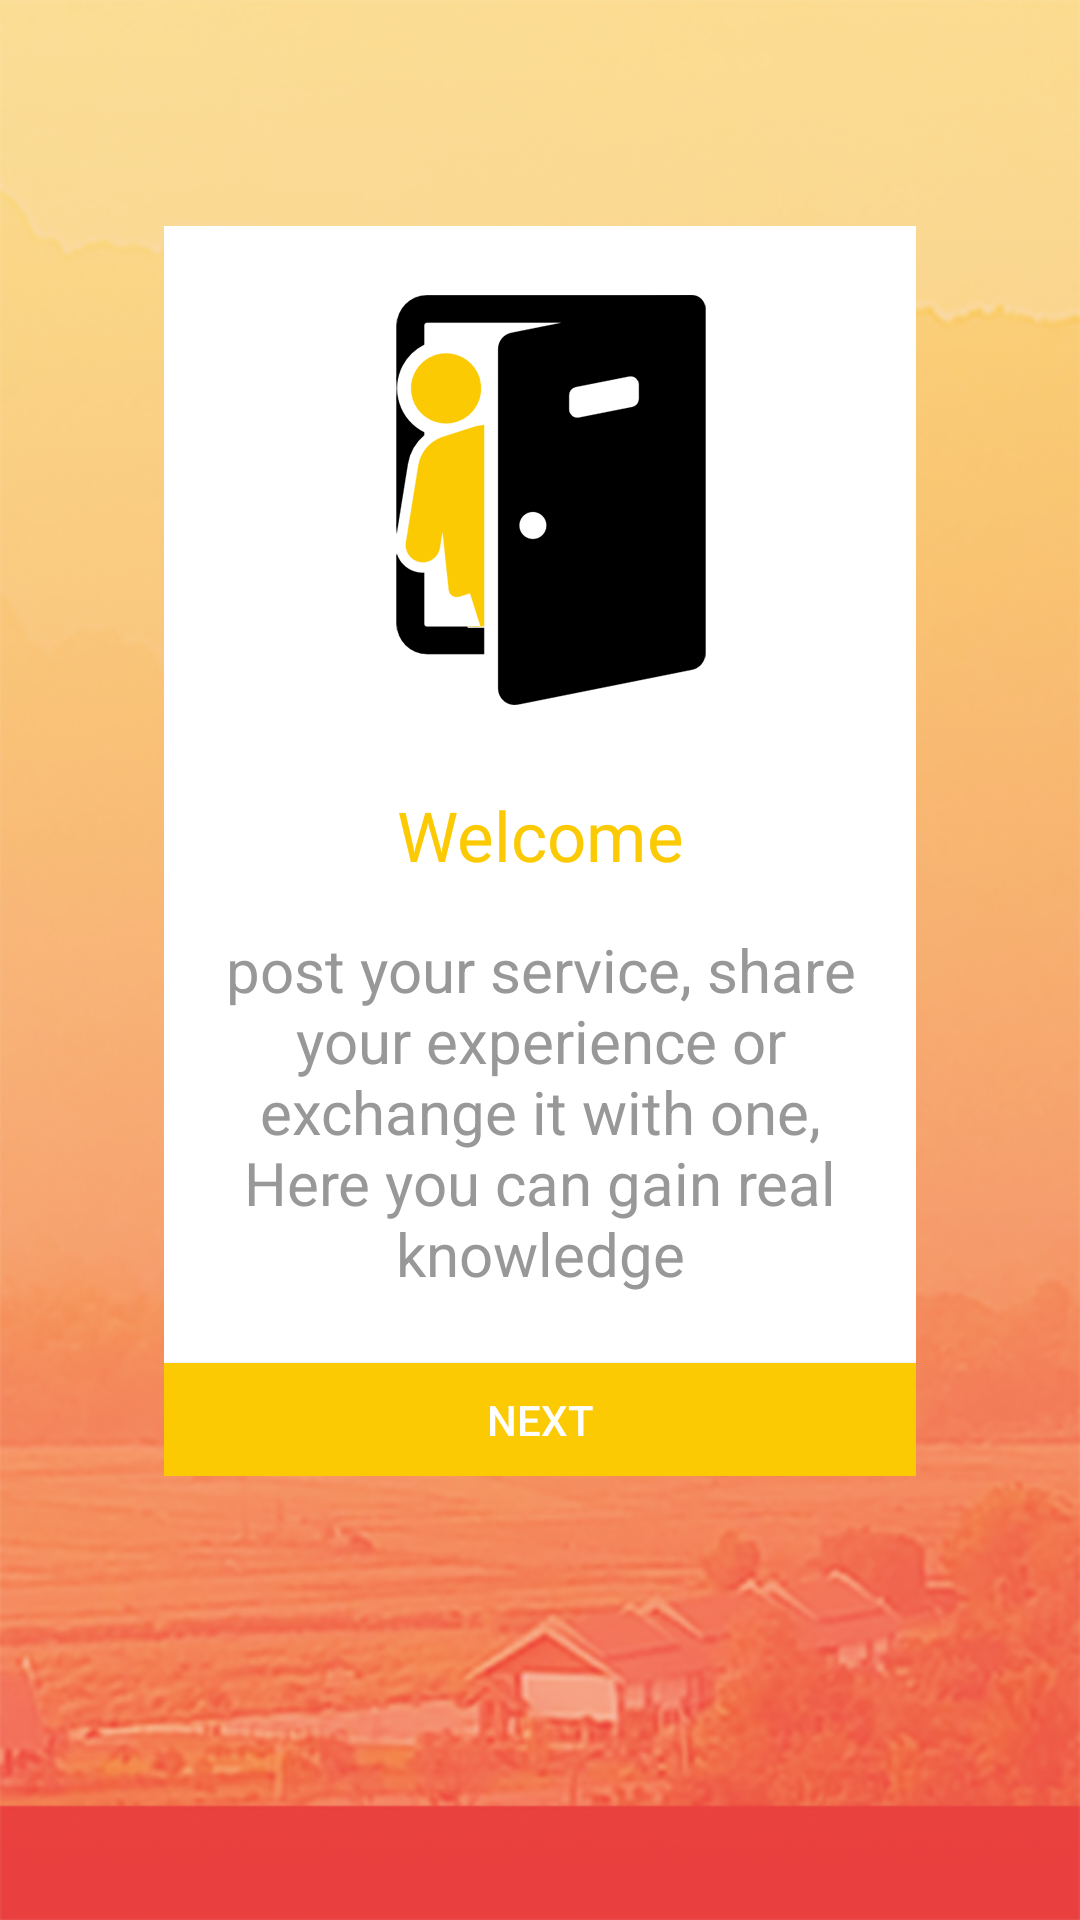

Layout XML and referenced resources for this Android screen:
<!-- AndroidManifest.xml: application theme Theme.AppCompat.Light.NoActionBar -->
<!-- res/layout/fragment_first_demo_instruction.xml -->
<?xml version="1.0" encoding="utf-8"?>
<android.support.constraint.ConstraintLayout xmlns:android="http://schemas.android.com/apk/res/android"
    xmlns:app="http://schemas.android.com/apk/res-auto"
    android:layout_width="match_parent"
    android:layout_height="match_parent"
    android:background="@drawable/instruction_background">


    <android.support.constraint.ConstraintLayout
        android:id="@+id/first_constraintLayout"
        android:layout_width="@dimen/instruction_demo_center_view_width"
        android:layout_height="@dimen/instruction_demo_center_view_height"
        android:layout_marginBottom="147dp"
        android:layout_marginTop="74dp"
        android:background="@color/instruction_demo_view_color"
        app:layout_constraintBottom_toBottomOf="parent"
        app:layout_constraintEnd_toEndOf="parent"
        app:layout_constraintStart_toStartOf="parent"
        app:layout_constraintTop_toTopOf="parent">

        <ImageView
            android:id="@+id/first_imageView"
            android:layout_width="wrap_content"
            android:layout_height="wrap_content"
            android:layout_marginBottom="8dp"
            android:layout_marginEnd="8dp"
            android:layout_marginLeft="8dp"
            android:layout_marginRight="8dp"
            android:layout_marginStart="8dp"
            android:layout_marginTop="8dp"
            android:src="@drawable/first_instruction"
            app:layout_constraintBottom_toBottomOf="parent"
            app:layout_constraintEnd_toEndOf="parent"
            app:layout_constraintHorizontal_bias="0.528"
            app:layout_constraintStart_toStartOf="parent"
            app:layout_constraintTop_toTopOf="parent"
            app:layout_constraintVertical_bias="0.057" />

        <TextView
            android:id="@+id/first_small_textView"
            android:layout_width="wrap_content"
            android:layout_height="wrap_content"
            android:layout_marginEnd="8dp"
            android:layout_marginLeft="8dp"
            android:layout_marginRight="8dp"
            android:layout_marginStart="8dp"
            android:layout_marginTop="28dp"
            android:gravity="center"
            android:text="Welcome"
            android:textColor="@color/goldenrod"
            android:textSize="@dimen/instruction_demo_small_text_size"
            app:layout_constraintEnd_toEndOf="parent"
            app:layout_constraintStart_toStartOf="parent"
            app:layout_constraintTop_toBottomOf="@+id/first_imageView" />

        <TextView
            android:id="@+id/first_big_textView"
            android:layout_width="wrap_content"
            android:layout_height="wrap_content"
            android:layout_marginEnd="8dp"
            android:layout_marginLeft="8dp"
            android:layout_marginRight="8dp"
            android:layout_marginStart="8dp"
            android:layout_marginTop="16dp"
            android:text="post your service, share your experience or exchange it with one, Here you can gain real knowledge"
            android:textAlignment="center"
            android:textColor="@color/instruction_demo_big_text_color"
            android:textSize="20sp"
            app:layout_constraintEnd_toEndOf="parent"
            app:layout_constraintStart_toStartOf="parent"
            app:layout_constraintTop_toBottomOf="@+id/first_small_textView" />

        <Button
            android:id="@+id/instruction_first_button"
            android:layout_width="250.7dp"
            android:layout_height="37.7dp"
            android:layout_marginTop="8dp"
            android:background="@color/goldenrod"
            android:text="Next"
            android:textColor="#fefefe"
            app:layout_constraintBottom_toBottomOf="parent"
            app:layout_constraintEnd_toEndOf="parent"
            app:layout_constraintHorizontal_bias="0.125"
            app:layout_constraintStart_toStartOf="parent"
            app:layout_constraintTop_toBottomOf="@+id/first_big_textView"
            app:layout_constraintVertical_bias="1.0" />

    </android.support.constraint.ConstraintLayout>

</android.support.constraint.ConstraintLayout>
<!-- resources referenced by this layout -->
<resources>
  <color name="goldenrod">#fbca03</color>
  <color name="instruction_demo_big_text_color">#989898</color>
  <color name="instruction_demo_view_color">#ffffff</color>
  <dimen name="instruction_demo_center_view_height">416.7dp</dimen>
  <dimen name="instruction_demo_center_view_width">250.7dp</dimen>
  <dimen name="instruction_demo_small_text_size">23sp</dimen>
  <!-- drawable first_instruction: png bitmap (drawable-hdpi, 6025 bytes) -->
  <!-- drawable instruction_background: png bitmap (drawable-hdpi, 321968 bytes) -->
</resources>
